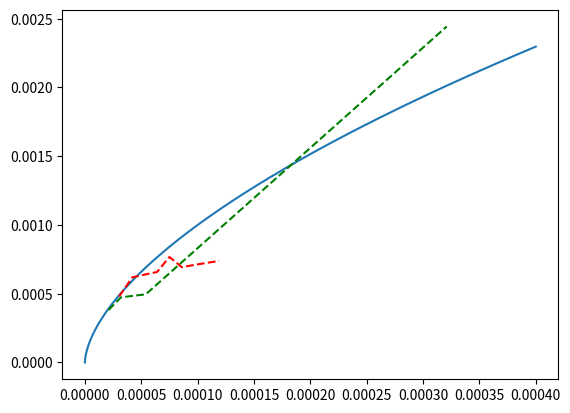

Write the Python code that produced this figure. (Note: this script raises an exception after producing the figure.)
import matplotlib.pyplot as plt
import numpy as np
import csv
from numpy import *

x1 = []
y1 = []
#x2 = []
#y2 = []

def eos(p):
    return np.power(p/10., 3./5.)

def line(p):
    return m*p+b;

p1 = np.arange(0., 0.0004, 0.0000001)

plt.plot(p1, eos(p1))

K = np.power(10., -5.)

x = [3.*K, 3.1*K, 4.2*K, 5.3*K, 6.4*K, 7.5*K, 8.6*K, 9.7*K, 0.000108, 0.000119]
y = [eos(3.*np.power(10.,-5.)), 0.00048661, 0.000619172, 0.000639204, 0.00065824, 0.000767281, 0.000693327, 0.000709379, 0.00072444, 0.00073851]
plt.plot(x, y, 'r--')


## new ##

m = [2.1*K, 3.2*K, 4.3*K, 5.4*K, 0.000321]
n = [0.000381743, 0.000473831, 0.000484831, 0.000495831, 0.00244383]
plt.plot(m,n,'g--')

## well then ##

#p = [3.1*K, 4.2*K, 5.3*K, 6.4*K, ]
#q = []
#plt.plot(p,q,'gr--')




#plt.plot([3.*np.power(10., -5.)],[0.000485593],'go')

#plt.plot([3.1*np.power(10., -5.)],[0.000495502],'bo')

















with open('log', 'r') as csvfile:
    plots = csv.reader(csvfile, delimiter=',')
    for row in plots:
        x1.append(float(row[0]))
        y1.append(float(row[1]))

plt.plot(x1,y1,'c--')


#with open('RK4th.dat', 'r') as csvfile:
#    plots = csv.reader(csvfile, delimiter=' ')
#    for row in plots:
#        x2.append(float(row[0]))
#        y2.append(float(row[1]))

#plt.subplot(3,1,1)
#plt.plot(x1, y1)
#plt.plot(x2, y2, label='RK4')
#plt.axis([0.00007,0.000076,0.0006,0.001])
#plt.title('TOV equation')
plt.ylabel('e')
#plt.legend()

#plt.subplot(3,1,2)
#plt.plot(p, (p/10.)**(3./5.), label='Initial EoS')
#plt.axis([0,0.1,0,0.07])
#plt.ylabel('e(p)')
#plt.legend()

#plt.subplot(3,1,3)
#plt.plot(p, (p/10.)**(3./5.), label='Initial EoS')
#plt.plot(x, y, label='RK4 reconstr.')
#plt.axis([0,0.1,0,0.07])
#plt.ylabel('e(p)')
#plt.legend()


#plt.title('TOV equation\nReconstructed EoS')
#plt.axis([0, 0.07, 0, 11])
#plt.ylabel('e(p)')
plt.xlabel('p')
#plt.legend()
plt.show()
